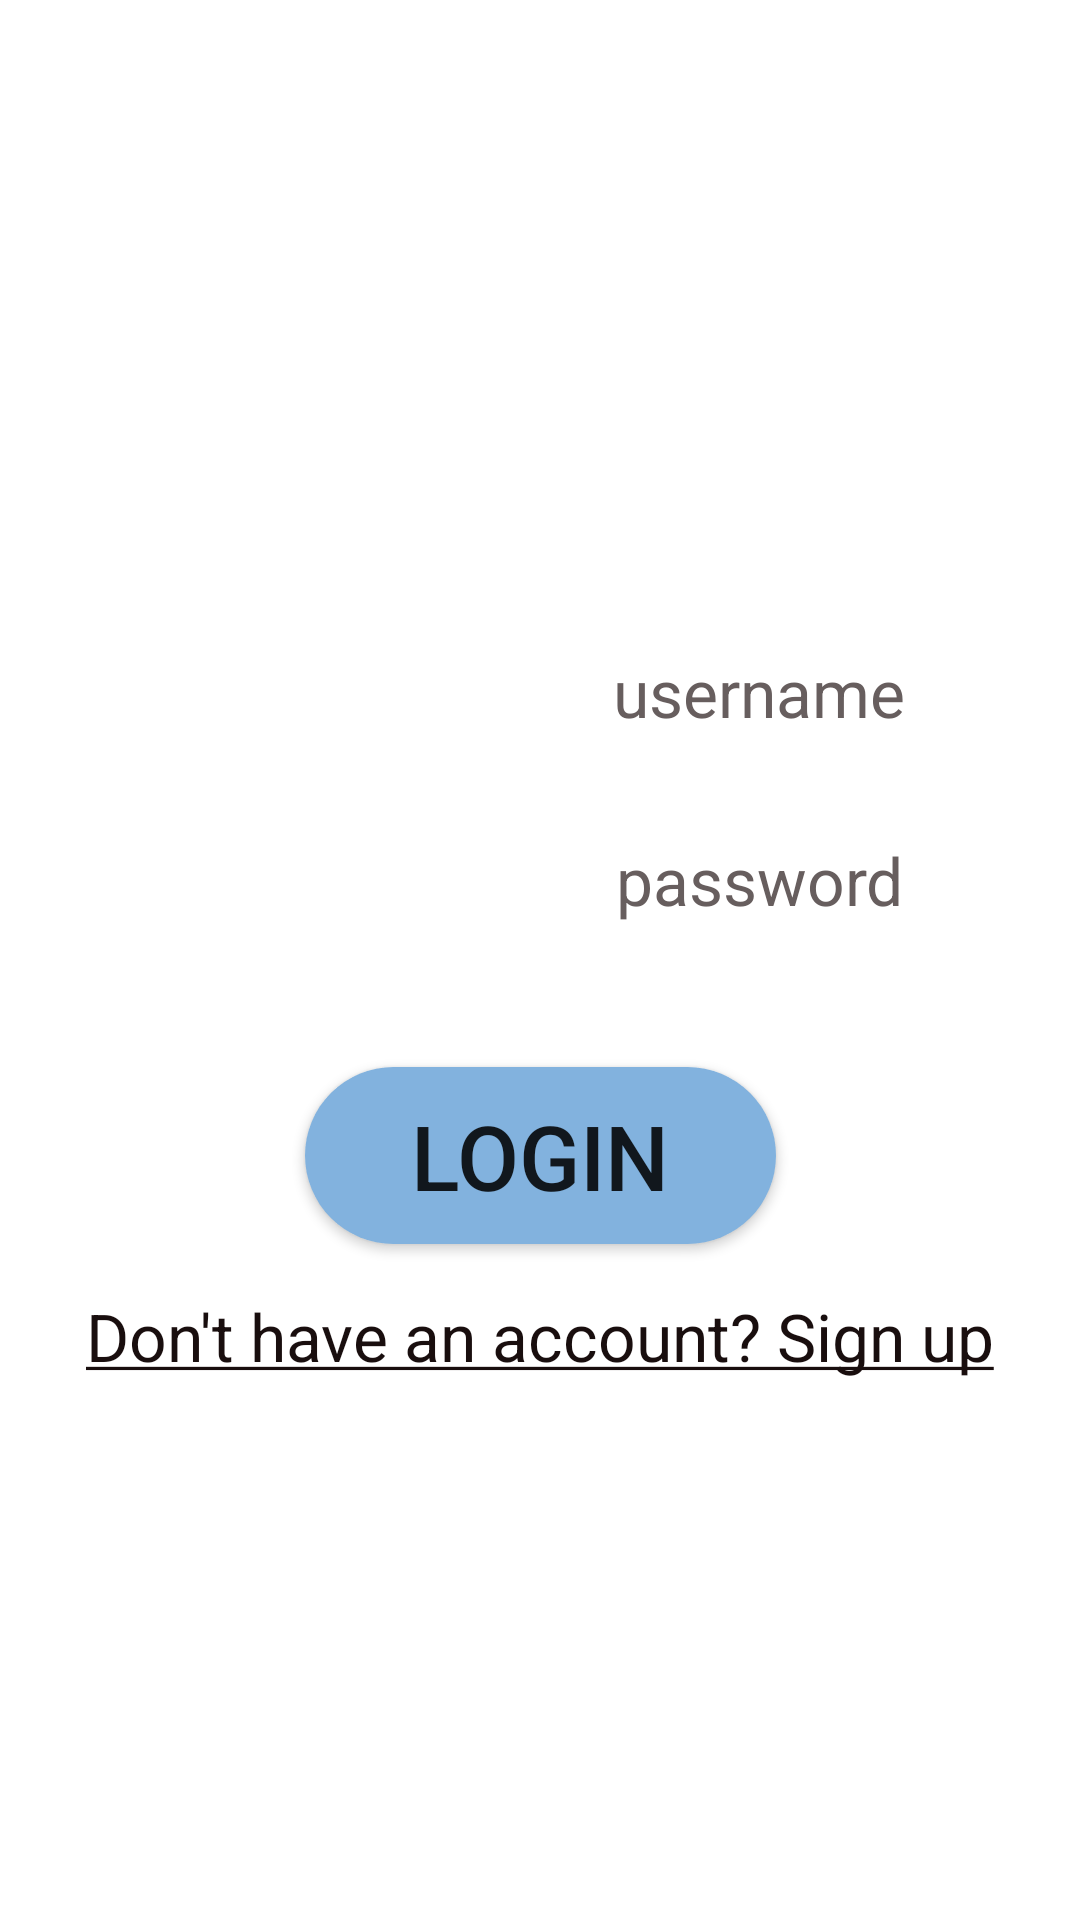

Android layout source for this screen:
<!-- AndroidManifest.xml: application theme Theme.ChargeUp -->
<!-- res/layout/activity_login.xml -->
<?xml version="1.0" encoding="utf-8"?>
<androidx.constraintlayout.widget.ConstraintLayout xmlns:android="http://schemas.android.com/apk/res/android"
    xmlns:app="http://schemas.android.com/apk/res-auto"
    xmlns:tools="http://schemas.android.com/tools"
    android:layout_width="match_parent"
    android:layout_height="match_parent"
    tools:context=".Login">


    <ImageView
        android:id="@+id/imageView"
        android:layout_width="fill_parent"
        android:layout_height="fill_parent"
        android:scaleType="centerCrop"
        app:layout_constraintBottom_toBottomOf="parent"
        app:layout_constraintEnd_toEndOf="parent"
        app:layout_constraintHorizontal_bias="0.0"
        app:layout_constraintStart_toStartOf="parent"
        app:layout_constraintTop_toTopOf="parent"
        app:layout_constraintVertical_bias="0.0"
        app:srcCompat="@drawable/login" />

    <EditText
        android:id="@+id/editTextTextPersonName2"
        android:layout_width="150dp"
        android:layout_height="48dp"
        android:background="@drawable/white_button"
        android:ems="10"
        android:hint="password"
        android:inputType="textPersonName"
        android:textAlignment="center"
        android:textColor="@color/black"
        android:textColorHint="#675E5E"
        android:textSize="22sp"
        app:layout_constraintBottom_toBottomOf="parent"
        app:layout_constraintEnd_toEndOf="parent"
        app:layout_constraintHorizontal_bias="0.847"
        app:layout_constraintStart_toStartOf="parent"
        app:layout_constraintTop_toTopOf="@+id/imageView"
        app:layout_constraintVertical_bias="0.455" />

    <EditText
        android:id="@+id/editTextTextPersonName3"
        android:layout_width="150dp"
        android:layout_height="48dp"
        android:background="@drawable/white_button"
        android:ems="10"
        android:hint="username"
        android:inputType="textPersonName"
        android:textAlignment="center"
        android:textColor="@color/black"
        android:textColorHint="#675E5E"
        android:textSize="22sp"
        app:layout_constraintBottom_toBottomOf="@+id/imageView"
        app:layout_constraintEnd_toEndOf="parent"
        app:layout_constraintHorizontal_bias="0.847"
        app:layout_constraintStart_toStartOf="parent"
        app:layout_constraintTop_toTopOf="@+id/imageView"
        app:layout_constraintVertical_bias="0.349" />

    <Button
        android:id="@+id/button5"
        android:layout_width="157dp"
        android:layout_height="59dp"
        android:background="@drawable/round_button"
        android:text="Login"
        android:textSize="30sp"
        app:layout_constraintBottom_toBottomOf="parent"
        app:layout_constraintEnd_toEndOf="parent"
        app:layout_constraintStart_toStartOf="@+id/imageView"
        app:layout_constraintTop_toTopOf="@+id/imageView"
        app:layout_constraintVertical_bias="0.612" />

    <TextView
        android:id="@+id/signUp"
        android:layout_width="wrap_content"
        android:layout_height="wrap_content"
        android:fontFamily="sans-serif"
        android:text="@string/sign_up"
        android:textColor="#190E0E"
        android:textSize="22sp"
        android:onClick="nextPage"
        app:layout_constraintBottom_toBottomOf="@+id/imageView"
        app:layout_constraintEnd_toEndOf="parent"
        app:layout_constraintStart_toStartOf="parent"
        app:layout_constraintTop_toTopOf="@+id/imageView"
        app:layout_constraintVertical_bias="0.705" />

</androidx.constraintlayout.widget.ConstraintLayout>
<!-- resources referenced by this layout -->
<resources>
  <color name="black">#FF000000</color>
  <!-- drawable round_button (drawable) -->
  <?xml version="1.0" encoding="utf-8"?>
  <shape xmlns:android="http://schemas.android.com/apk/res/android">
      <corners  android:radius="190dp"/>
      <solid android:color="@color/blue"></solid>
  </shape>
  <!-- drawable white_button (drawable) -->
  <?xml version="1.0" encoding="utf-8"?>
  <shape xmlns:android="http://schemas.android.com/apk/res/android">
      <corners  android:radius="190dp"/>
      <solid android:color="@color/white"></solid>
  </shape>
  <string name="sign_up"><u>Don\'t have an account? Sign up</u></string>
  <style name="Theme.ChargeUp" parent="Theme.MaterialComponents.DayNight.DarkActionBar">
          
          <item name="colorPrimary">@color/purple_500</item>
          <item name="colorPrimaryVariant">@color/purple_700</item>
          <item name="colorOnPrimary">@color/white</item>
          
          <item name="colorSecondary">@color/teal_200</item>
          <item name="colorSecondaryVariant">@color/teal_700</item>
          <item name="colorOnSecondary">@color/black</item>
          
          <item name="android:statusBarColor" tools:targetApi="l">?attr/colorPrimaryVariant</item>
          
      </style>
  <color name="blue">#82B2DE</color>
  <color name="white">#FFFFFFFF</color>
  <color name="purple_500">#FF6200EE</color>
  <color name="purple_700">#FF3700B3</color>
  <color name="teal_200">#FF03DAC5</color>
  <color name="teal_700">#FF018786</color>
</resources>
